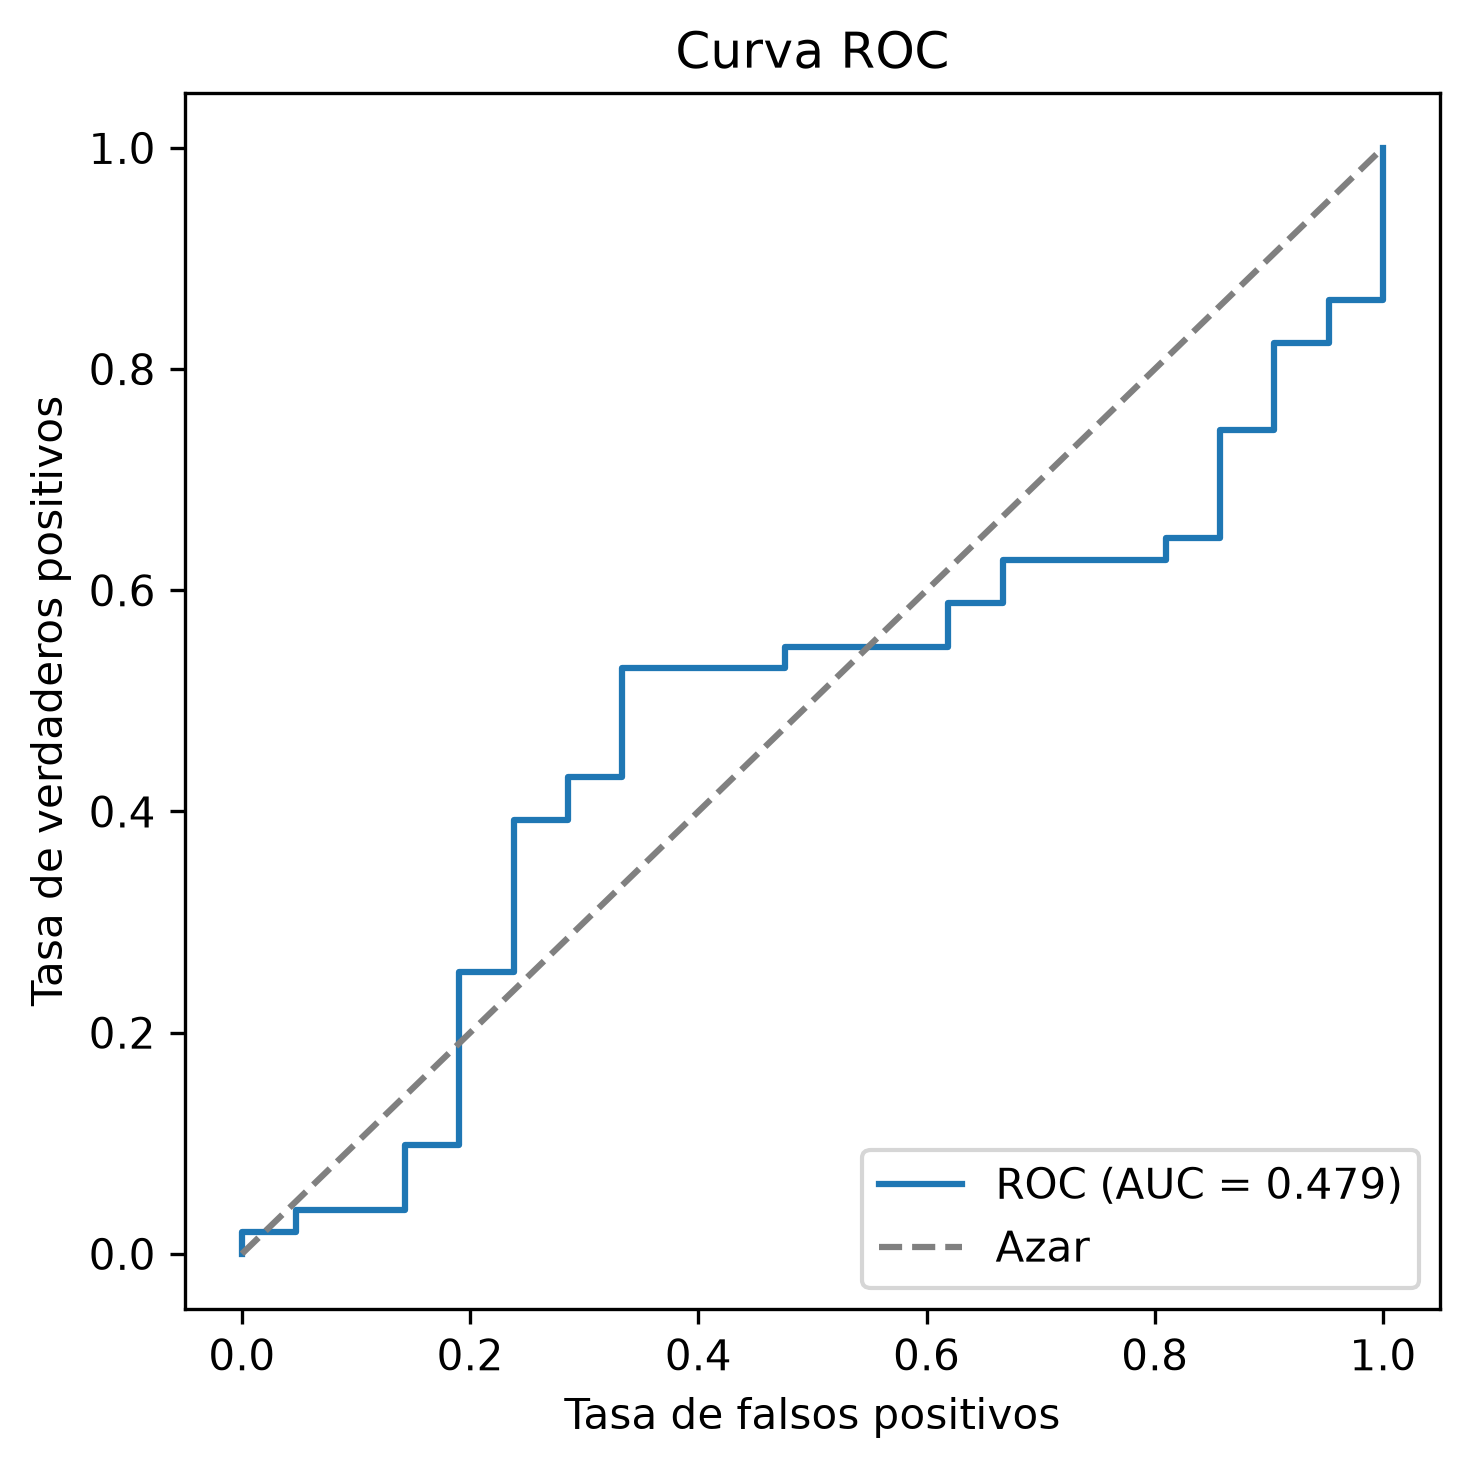

Data behind this chart, as committed beside it:
fpr, tpr, umbral
0.0, 0.0, inf
0.0, 0.01961, 0.9989
0.04762, 0.01961, 0.9978
0.04762, 0.03922, 0.9949
0.1429, 0.03922, 0.9893
0.1429, 0.09804, 0.9739
0.1905, 0.09804, 0.9489
0.1905, 0.2549, 0.824
0.2381, 0.2549, 0.7358
0.2381, 0.3922, 0.5935
0.2857, 0.3922, 0.5808
0.2857, 0.4314, 0.5698
0.3333, 0.4314, 0.5597
0.3333, 0.5294, 0.5045
0.4762, 0.5294, 0.4277
0.4762, 0.549, 0.4223
0.619, 0.549, 0.4026
0.619, 0.5882, 0.3936
0.6667, 0.5882, 0.3934
0.6667, 0.6275, 0.3819
0.8095, 0.6275, 0.3752
0.8095, 0.6471, 0.3658
0.8571, 0.6471, 0.3518
0.8571, 0.7451, 0.2245
0.9048, 0.7451, 0.1989
0.9048, 0.8235, 0.1014
0.9524, 0.8235, 0.09949
0.9524, 0.8627, 0.0946
1.0, 0.8627, 0.08755
1.0, 1.0, 0.0008785
